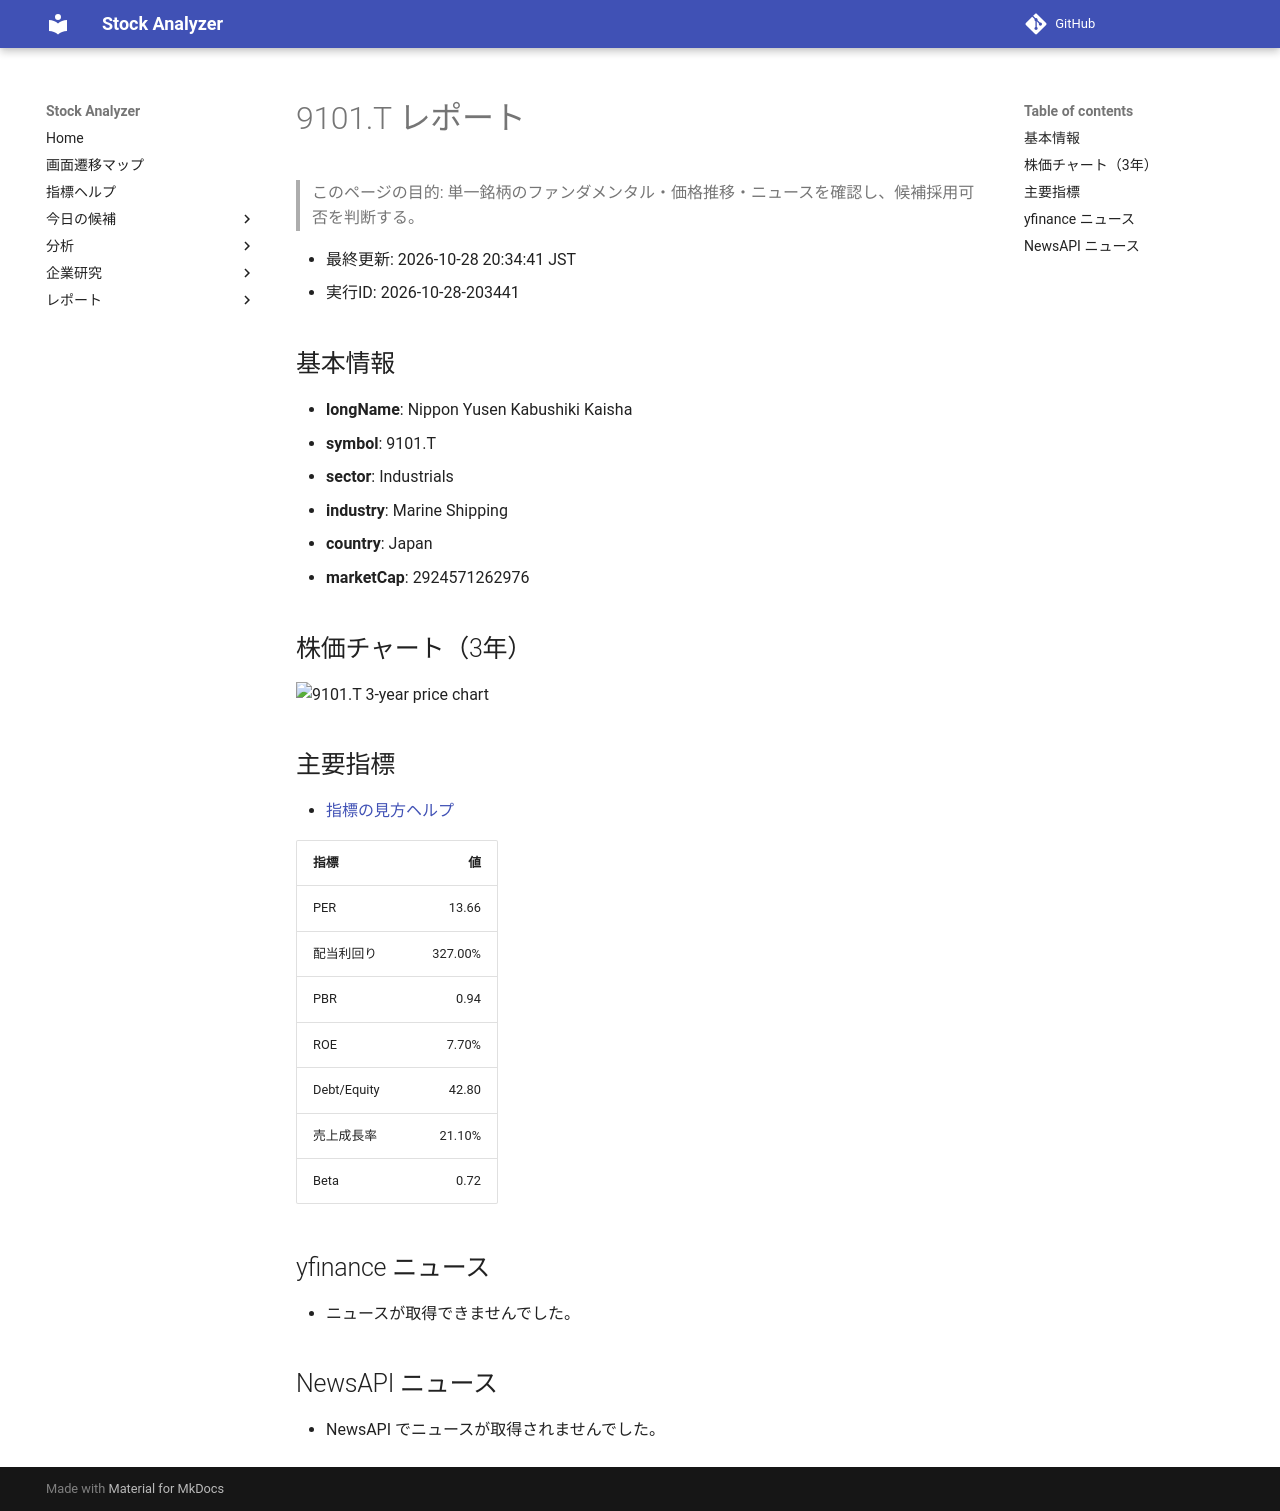

repository: Yumi-note/Making-APP · page: reports/2026-10-28/203441/9101_T/index.html · generator: mkdocs

# 9101.T レポート

> このページの目的: 単一銘柄のファンダメンタル・価格推移・ニュースを確認し、候補採用可否を判断する。

- 最終更新: 2026-10-28 20:34:41 JST
- 実行ID: 2026-10-28-203441

## 基本情報

- **longName**: Nippon Yusen Kabushiki Kaisha
- **symbol**: 9101.T
- **sector**: Industrials
- **industry**: Marine Shipping
- **country**: Japan
- **marketCap**: 2924571262976

## 株価チャート（3年）

![9101.T 3-year price chart](9101_T_3y.png)

## 主要指標

- [指標の見方ヘルプ](../../../../indicators.md)

| 指標 | 値 |
|---|---:|
| PER | 13.66 |
| 配当利回り | 327.00% |
| PBR | 0.94 |
| ROE | 7.70% |
| Debt/Equity | 42.80 |
| 売上成長率 | 21.10% |
| Beta | 0.72 |

## yfinance ニュース

- ニュースが取得できませんでした。

## NewsAPI ニュース

- NewsAPI でニュースが取得されませんでした。
